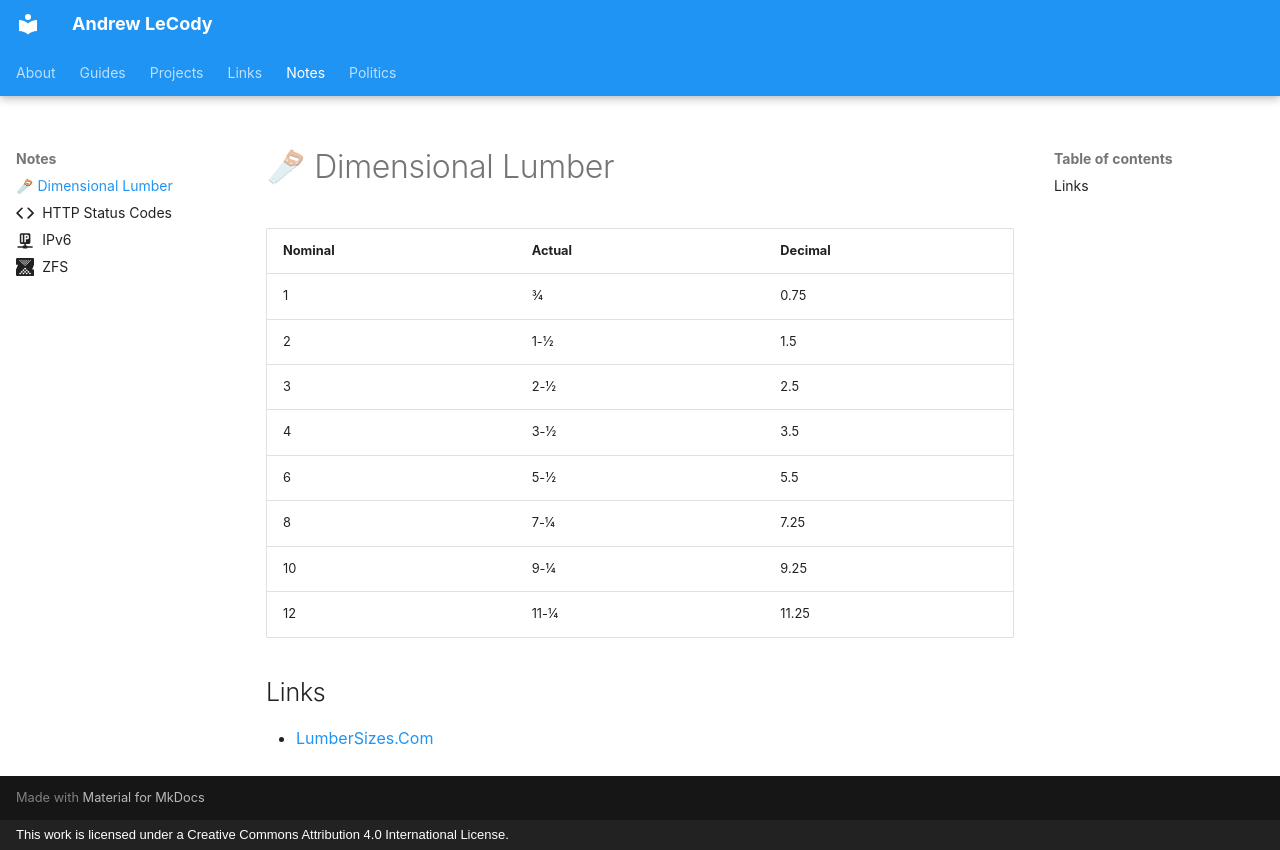

repository: aceat64/website · page: notes/dimensional_lumber/index.html · generator: mkdocs · copyright: This work is licensed under a Creative Commons Attribution 4.0 International License.

# 🪚 Dimensional Lumber

| Nominal | Actual | Decimal |
| ------- | ------ | ------- |
| 1       | 3/4    | 0.75    |
| 2       | 1-1/2  | 1.5     |
| 3       | 2-1/2  | 2.5     |
| 4       | 3-1/2  | 3.5     |
| 6       | 5-1/2  | 5.5     |
| 8       | 7-1/4  | 7.25    |
| 10      | 9-1/4  | 9.25    |
| 12      | 11-1/4 | 11.25   |

## Links

- [LumberSizes.Com](https://lumbersizes.com)
